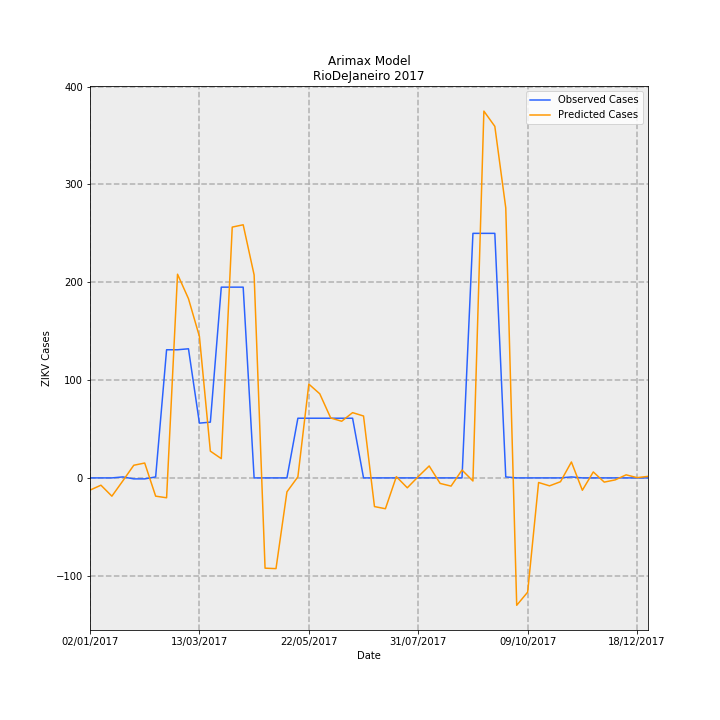

The data file committed next to this chart (first rows):
Date, predictions_incidence, observed_incidence, Predicted Cases, Observed Cases, error
02/01/2017, -0.07475, 0.0, -12.5, 0.0, 12.5
09/01/2017, -0.04462, 0.0, -7.46, 0.0, 7.46
16/01/2017, -0.1118, 0.0, -18.69, 0.0, 18.69
23/01/2017, -0.01824, 0.005981, -3.05, 1.0, 4.05
30/01/2017, 0.07727, -0.005981, 12.92, -1.0, -13.92
06/02/2017, 0.09094, -0.005981, 15.2, -1.0, -16.2
13/02/2017, -0.1116, 0.005981, -18.66, 1.0, 19.66
20/02/2017, -0.1215, 0.7835, -20.32, 131.0, 151.3
27/02/2017, 1.245, 0.7835, 208.2, 131.0, -77.22
06/03/2017, 1.096, 0.7895, 183.2, 132.0, -51.22
13/03/2017, 0.8649, 0.3349, 144.6, 56.0, -88.6
20/03/2017, 0.1636, 0.3409, 27.35, 57.0, 29.65
27/03/2017, 0.1177, 1.166, 19.68, 195.0, 175.3
03/04/2017, 1.534, 1.166, 256.4, 195.0, -61.39
10/04/2017, 1.548, 1.166, 258.8, 195.0, -63.77
17/04/2017, 1.241, 0.0, 207.5, 0.0, -207.5
24/04/2017, -0.552, 0.0, -92.29, 0.0, 92.29
01/05/2017, -0.5547, 0.0, -92.75, 0.0, 92.75
08/05/2017, -0.0852, 0.0, -14.25, 0.0, 14.25
15/05/2017, 0.006379, 0.3649, 1.067, 61.0, 59.93
22/05/2017, 0.5735, 0.3649, 95.89, 61.0, -34.89
29/05/2017, 0.5142, 0.3649, 85.98, 61.0, -24.98
05/06/2017, 0.3663, 0.3649, 61.24, 61.0, -0.2401
12/06/2017, 0.3464, 0.3649, 57.91, 61.0, 3.086
19/06/2017, 0.3991, 0.3649, 66.72, 61.0, -5.719
26/06/2017, 0.3785, 0.0, 63.28, 0.0, -63.28
03/07/2017, -0.1753, 0.0, -29.31, 0.0, 29.31
10/07/2017, -0.1885, 0.0, -31.52, 0.0, 31.52
17/07/2017, 0.007624, 0.0, 1.275, 0.0, -1.275
24/07/2017, -0.06055, 0.0, -10.12, 0.0, 10.12
31/07/2017, 0.007932, 0.0, 1.326, 0.0, -1.326
07/08/2017, 0.07302, 0.0, 12.21, 0.0, -12.21
14/08/2017, -0.03378, 0.0, -5.647, 0.0, 5.647
21/08/2017, -0.05015, 0.0, -8.384, 0.0, 8.384
28/08/2017, 0.04808, 0.0, 8.038, 0.0, -8.038
04/09/2017, -0.01889, 1.495, -3.158, 250.0, 253.2
11/09/2017, 2.243, 1.495, 375, 250.0, -125
18/09/2017, 2.15, 1.495, 359.4, 250.0, -109.4
25/09/2017, 1.651, 0.005981, 276, 1.0, -275
02/10/2017, -0.7789, 0.0, -130.2, 0.0, 130.2
09/10/2017, -0.6986, 0.0, -116.8, 0.0, 116.8
16/10/2017, -0.02813, 0.0, -4.704, 0.0, 4.704
23/10/2017, -0.04859, 0.0, -8.125, 0.0, 8.125
30/10/2017, -0.02343, 0.0, -3.917, 0.0, 3.917
06/11/2017, 0.09734, 0.005981, 16.27, 1.0, -15.27
13/11/2017, -0.07556, 0.0, -12.63, 0.0, 12.63
20/11/2017, 0.03647, 0.0, 6.098, 0.0, -6.098
27/11/2017, -0.0258, 0.0, -4.313, 0.0, 4.313
04/12/2017, -0.01219, 0.0, -2.039, 0.0, 2.039
11/12/2017, 0.01873, 0.0, 3.131, 0.0, -3.131
18/12/2017, 0.0016, 0.0, 0.2676, 0.0, -0.2676
25/12/2017, 0.009268, 0.0, 1.55, 0.0, -1.55
